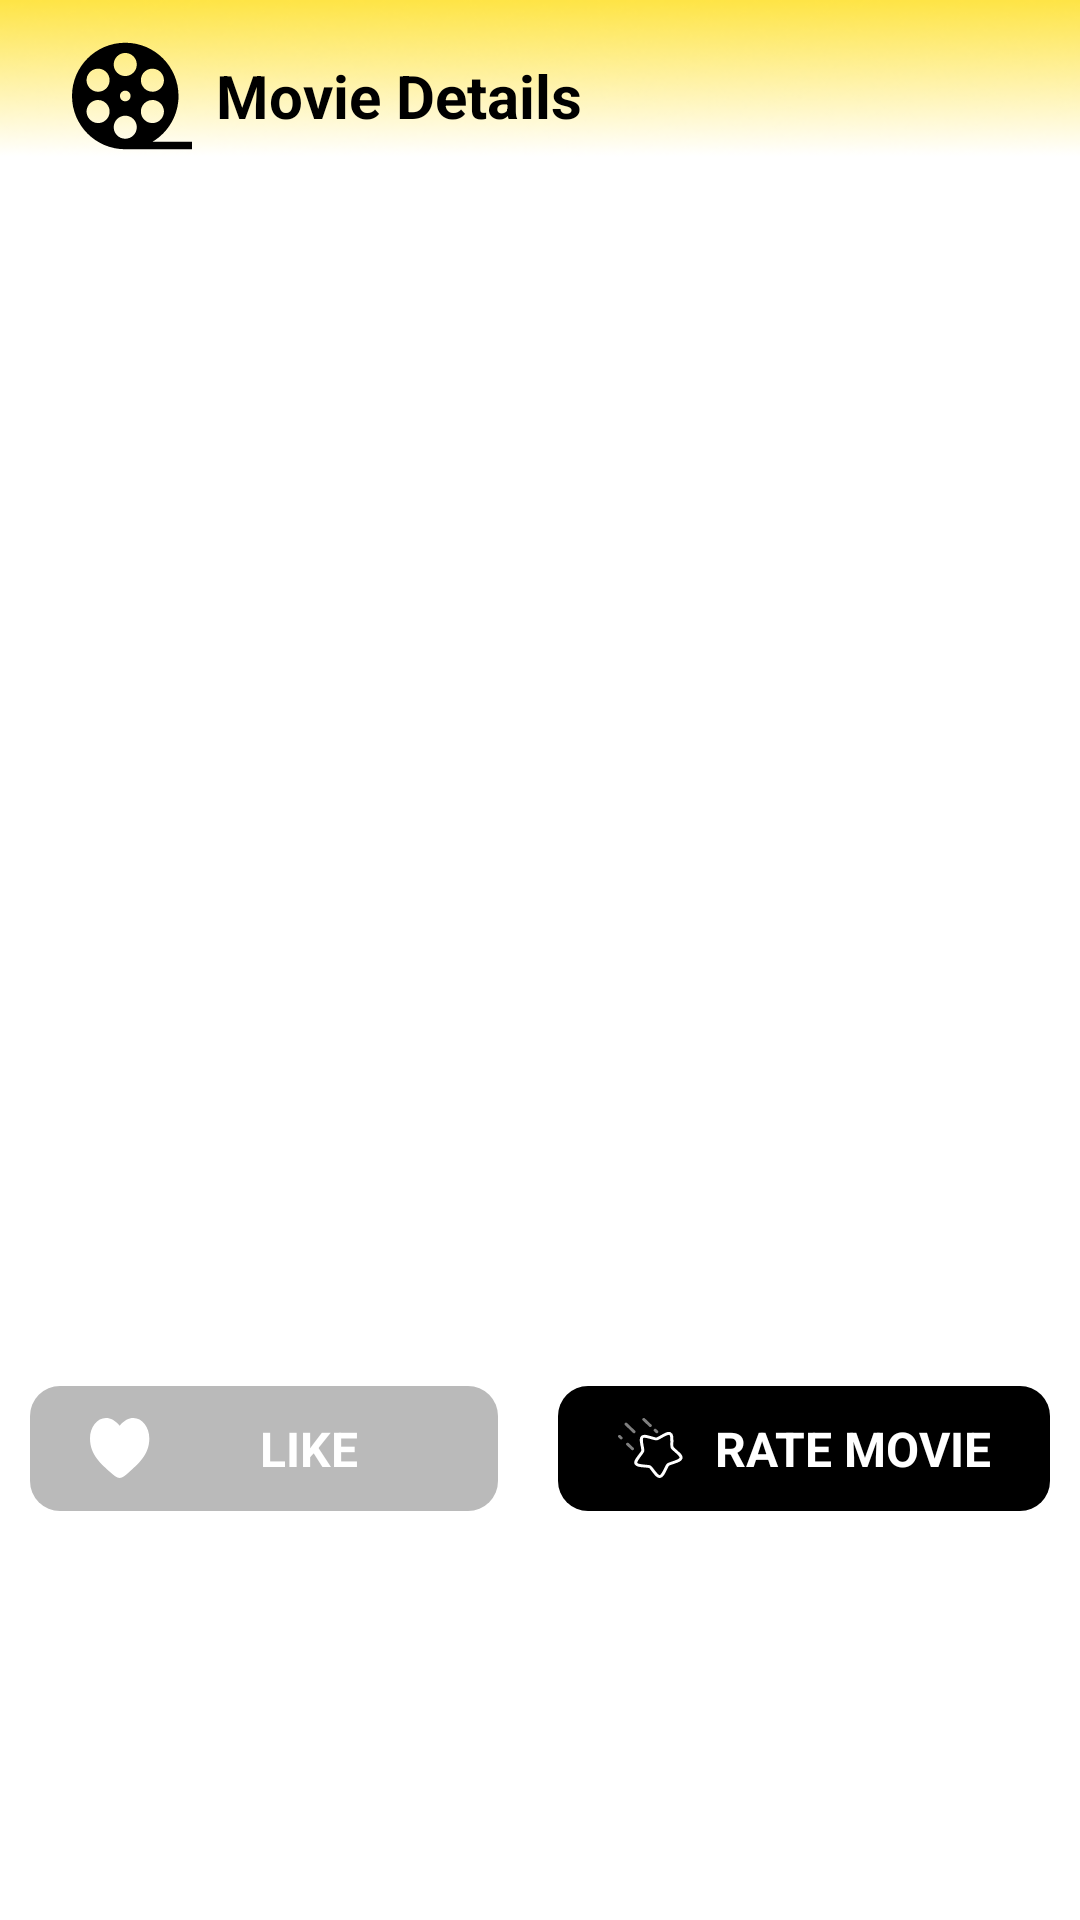

Here is an Android app screen rendered from its layout file. Give the layout XML and the strings, colors and styles it references.
<!-- AndroidManifest.xml: application theme Theme.Wysa_Assignment -->
<!-- res/layout/activity_movie_details.xml -->
<LinearLayout xmlns:android="http://schemas.android.com/apk/res/android"
    android:layout_width="match_parent"
    android:layout_height="match_parent"
    android:background="@drawable/home"
    android:orientation="vertical">

    <androidx.appcompat.widget.Toolbar
        android:id="@+id/toolbar"
        android:layout_width="match_parent"
        android:layout_height="wrap_content"
        android:theme="@style/ThemeOverlay.AppCompat.Dark.ActionBar">

        <ImageView
            android:id="@+id/backButton"
            android:layout_width="wrap_content"
            android:layout_height="wrap_content"
            android:src="@drawable/movie_icon"
            android:contentDescription="Back"
            android:padding="8dp"
            android:layout_gravity="center_vertical" />

        <TextView
            android:id="@+id/movieTitle1"
            android:layout_width="wrap_content"
            android:layout_height="wrap_content"
            android:layout_gravity="center_vertical"
            android:layout_marginStart="16dp"
            android:text="Movie Details"
            android:textColor="@color/black"
            android:textSize="20sp"
            android:textStyle="bold" />
    </androidx.appcompat.widget.Toolbar>

    <LinearLayout
        android:layout_width="match_parent"
        android:layout_height="wrap_content"
        android:padding="10sp"
        android:orientation="vertical">

        <ImageView
            android:id="@+id/moviePoster"
            android:layout_width="match_parent"
            android:layout_height="300dp"
            android:scaleType="centerCrop" />

        <TextView
            android:id="@+id/movieTitle"
            android:layout_width="match_parent"
            android:layout_height="wrap_content"
            android:textColor="@color/black"
            android:layout_marginTop="16dp"
            android:textSize="24sp"
            android:textStyle="bold" />

        <TextView
            android:id="@+id/movieOverview"
            android:layout_width="match_parent"
            android:layout_height="wrap_content"
            android:textColor="#252525"
            android:layout_marginTop="8dp"
            android:textSize="16sp" />

        <LinearLayout
            android:layout_width="match_parent"
            android:layout_height="wrap_content"
            android:layout_marginTop="10sp"
            android:orientation="horizontal">

            <TextView
                android:id="@+id/like"
                android:layout_width="0dp"
                android:layout_weight="1"
                android:layout_height="wrap_content"
                android:text="Like"
                android:background="@drawable/likedisable"
                android:textAlignment="center"
                android:textColor="@color/white"
                android:drawablePadding="10sp"
                android:paddingHorizontal="20sp"
                android:paddingVertical="10sp"
                android:textSize="16sp"
                android:textStyle="bold"
                android:layout_marginEnd="20sp"
                android:textAllCaps="true"
                android:drawableStart="@drawable/like"/>

            <TextView
                android:id="@+id/ratenow"
                android:layout_width="wrap_content"
                android:layout_height="wrap_content"
                android:text="Rate Movie"
                android:drawableStart="@drawable/rate_icon"
                android:background="@drawable/rate_background"
                android:textAlignment="center"
                android:textColor="@color/white"
                android:drawablePadding="10sp"
                android:paddingHorizontal="20sp"
                android:paddingVertical="10sp"
                android:textSize="16sp"
                android:textStyle="bold"
                android:textAllCaps="true"/>

        </LinearLayout>

    </LinearLayout>

</LinearLayout>
<!-- resources referenced by this layout -->
<resources>
  <color name="black">#FF000000</color>
  <color name="white">#FFFFFFFF</color>
  <!-- drawable home: png bitmap (drawable, 17351 bytes) -->
  <!-- drawable like (drawable) -->
  <vector xmlns:android="http://schemas.android.com/apk/res/android"
      android:width="20dp"
      android:height="20dp"
      android:viewportWidth="47"
      android:viewportHeight="40">
    <path
        android:pathData="M0,13.598C0,24.897 9.339,30.918 16.176,36.308C18.588,38.209 20.912,40 23.235,40C25.559,40 27.882,38.209 30.295,36.308C37.132,30.918 46.471,24.897 46.471,13.598C46.471,2.299 33.691,-5.715 23.235,5.148C12.78,-5.715 0,2.299 0,13.598Z"
        android:fillColor="#ffffff"/>
  </vector>
  <!-- drawable likedisable (drawable) -->
  <?xml version="1.0" encoding="utf-8"?>
  <shape xmlns:android="http://schemas.android.com/apk/res/android">
      <solid android:color="#BABABA" /> 
      <corners android:radius="10dp" /> 
      <size android:width="40dp" android:height="40dp" /> 
  </shape>
  <!-- drawable movie_icon (drawable) -->
  <vector xmlns:android="http://schemas.android.com/apk/res/android" android:height="40dp" android:viewportHeight="512" android:viewportWidth="512" android:width="40dp">
        
      <path android:fillColor="#000000" android:pathData="M343.66,451.11C410,411.44 454.42,338.91 454.42,256c0,-125.48 -101.72,-227.22 -227.2,-227.22C101.72,28.78 0,130.52 0,256s101.72,227.22 227.22,227.22H512v-32.11H343.66zM318.48,145.88c23.55,-13.59 53.64,-5.53 67.23,18.02s5.53,53.66 -18.02,67.25c-23.55,13.58 -53.64,5.52 -67.23,-18.02C286.86,189.56 294.94,159.47 318.48,145.88zM300.45,297.69c13.61,-23.55 43.7,-31.61 67.25,-18.02c23.55,13.61 31.61,43.7 18.02,67.25s-43.69,31.61 -67.25,18.02C294.94,351.34 286.86,321.23 300.45,297.69zM227.22,72.38c27.19,0 49.22,22.03 49.22,49.22s-22.03,49.25 -49.22,49.25s-49.25,-22.06 -49.25,-49.25S200.03,72.38 227.22,72.38zM249.94,256c0,12.56 -10.17,22.72 -22.72,22.72c-12.56,0 -22.72,-10.16 -22.72,-22.72s10.16,-22.72 22.72,-22.72C239.77,233.28 249.94,243.44 249.94,256zM68.7,163.89c13.59,-23.55 43.7,-31.61 67.25,-18.02s31.61,43.69 18.02,67.25c-13.59,23.53 -43.7,31.61 -67.25,18.02C63.19,217.55 55.11,187.44 68.7,163.89zM135.97,364.94c-23.56,13.59 -53.66,5.53 -67.27,-18.02c-13.58,-23.55 -5.52,-53.66 18.02,-67.27c23.55,-13.59 53.66,-5.52 67.25,18.03S159.5,351.34 135.97,364.94zM177.97,389.2c0,-27.19 22.06,-49.23 49.25,-49.23s49.22,22.05 49.22,49.23s-22.03,49.23 -49.22,49.23S177.97,416.39 177.97,389.2z"/>
      
  </vector>
  <!-- drawable rate_background (drawable) -->
  <?xml version="1.0" encoding="utf-8"?>
  <shape xmlns:android="http://schemas.android.com/apk/res/android">
      <solid android:color="@color/black" /> 
      <corners android:radius="10dp" /> 
      <size android:width="40dp" android:height="40dp" /> 
  </shape>
  <!-- drawable rate_icon: vector/xml drawable (drawable, 2140 chars, omitted) -->
  <style name="Theme.Wysa_Assignment" parent="Base.Theme.Wysa_Assignment" />
  <style name="Base.Theme.Wysa_Assignment" parent="Theme.Material3.DayNight.NoActionBar">
          
           <item name="colorPrimary">@color/bottom_nav_icon_color</item>
      </style>
  <color name="bottom_nav_icon_color">#FEE445</color>
</resources>
